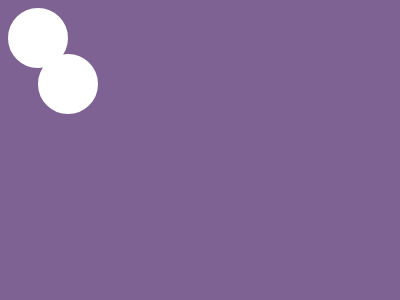

Here is a drawing made with CSS. Write the source that renders it.

<!DOCTYPE html>
<html lang="en">
<head>
  <meta charset="UTF-8">
  <meta name="viewport" content="width=device-width, initial-scale=1.0">
  <title>Document</title>
</head>
<body>
<p>
<style>
* {
  background: linear-gradient(-75deg, #7e6293 53.5px, #fff 0 88Q, #7e6293 0)
    #7e6293 no-repeat;
  margin: 50 156;
  * {
    position: fixed;
    border: 32Q solid #fff;
    padding: 30 15;
    border-radius: 83Q;
    margin: 0 -81;
    p {
      margin: 20 115;
    }
  }
}
</style>
</body>
</html>